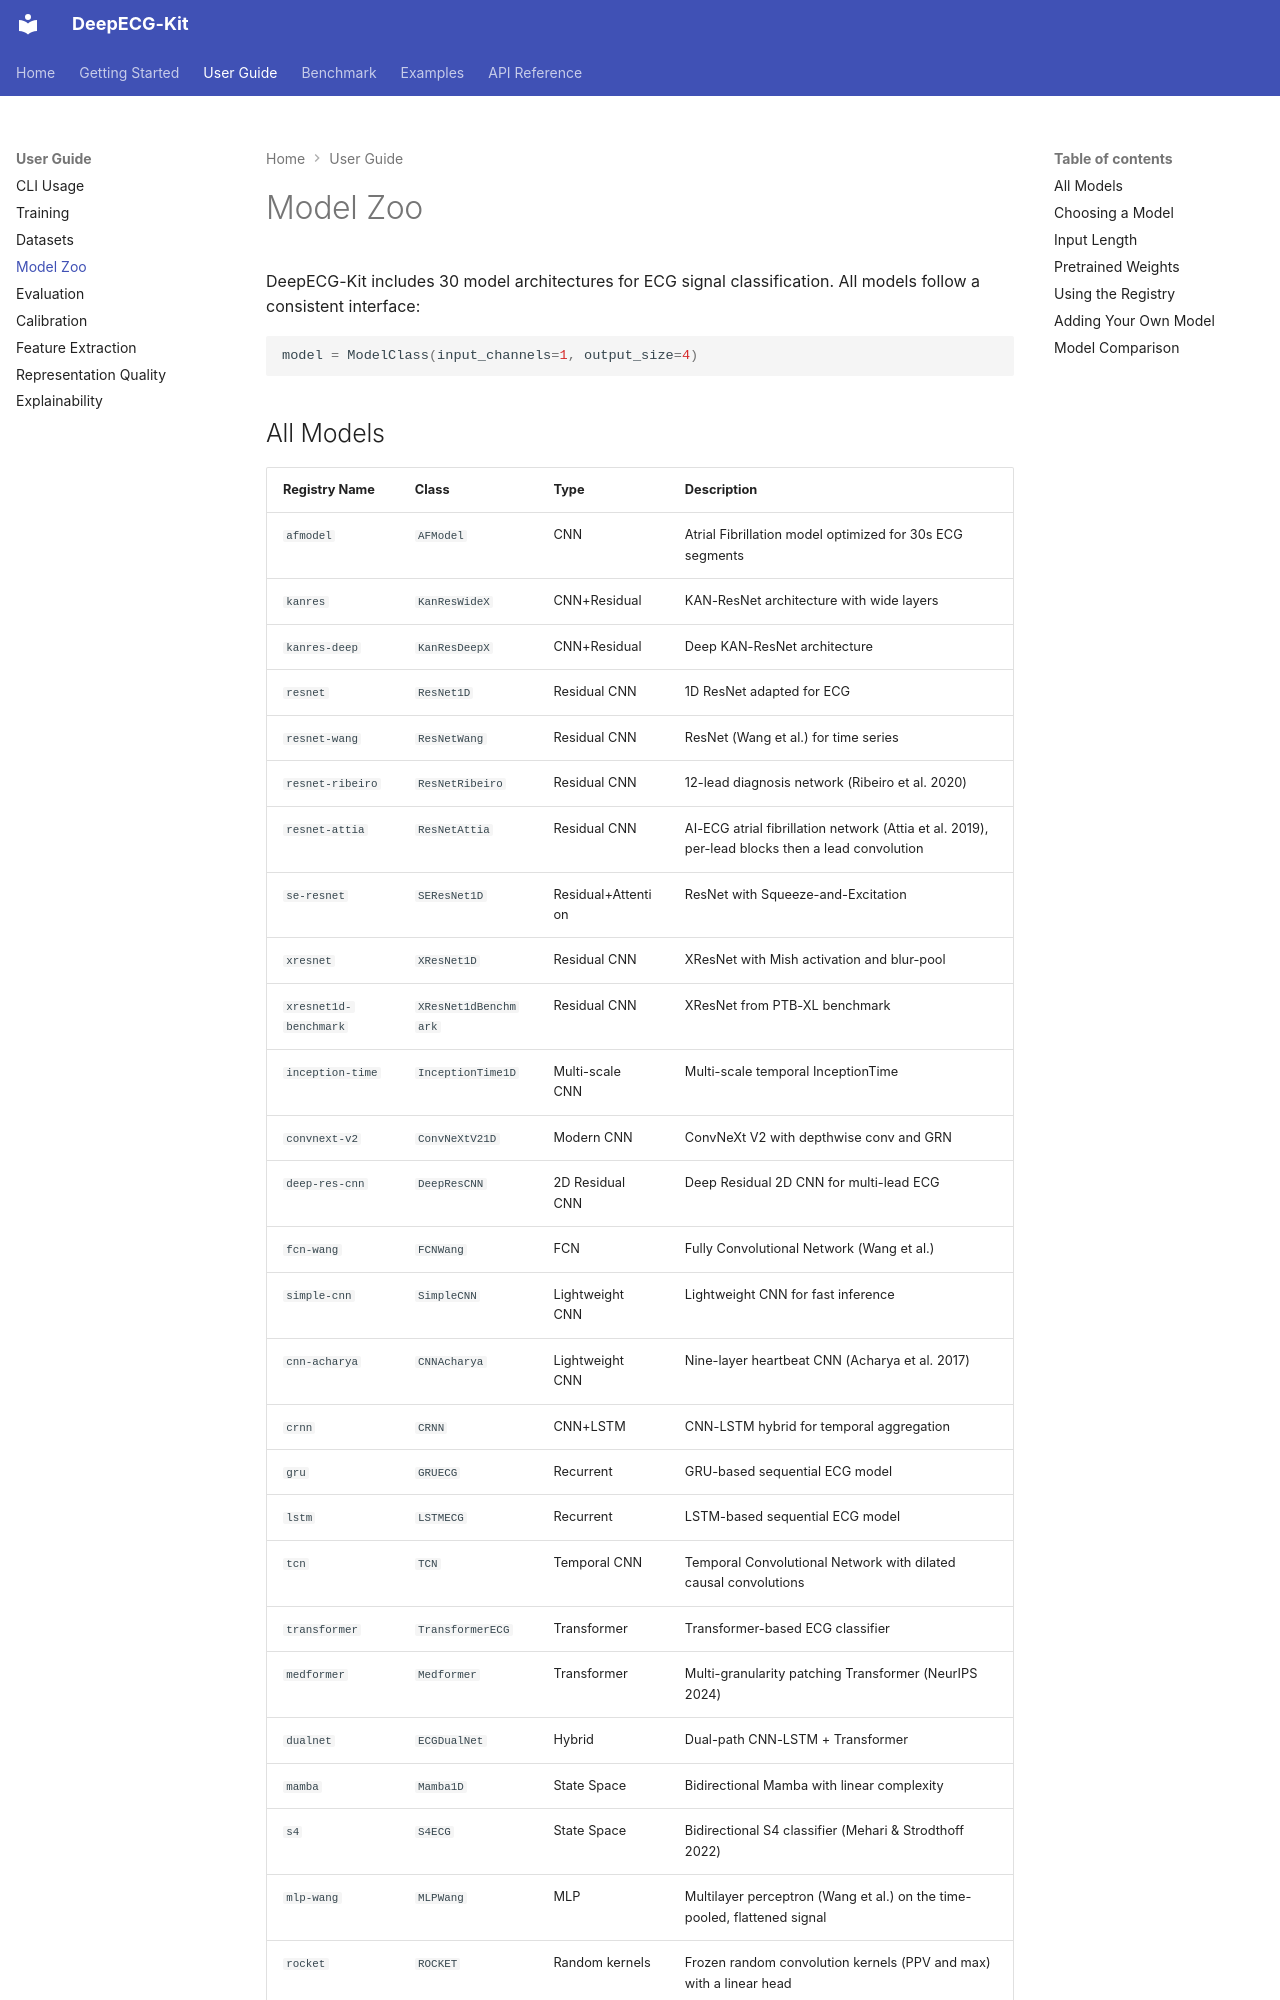

repository: stevenah/deepecg-kit · page: user-guide/model-zoo/index.html · generator: mkdocs

# Model Zoo

DeepECG-Kit includes 30 model architectures for ECG signal classification. All models follow a consistent interface:

```python
model = ModelClass(input_channels=1, output_size=4)
```

## All Models
